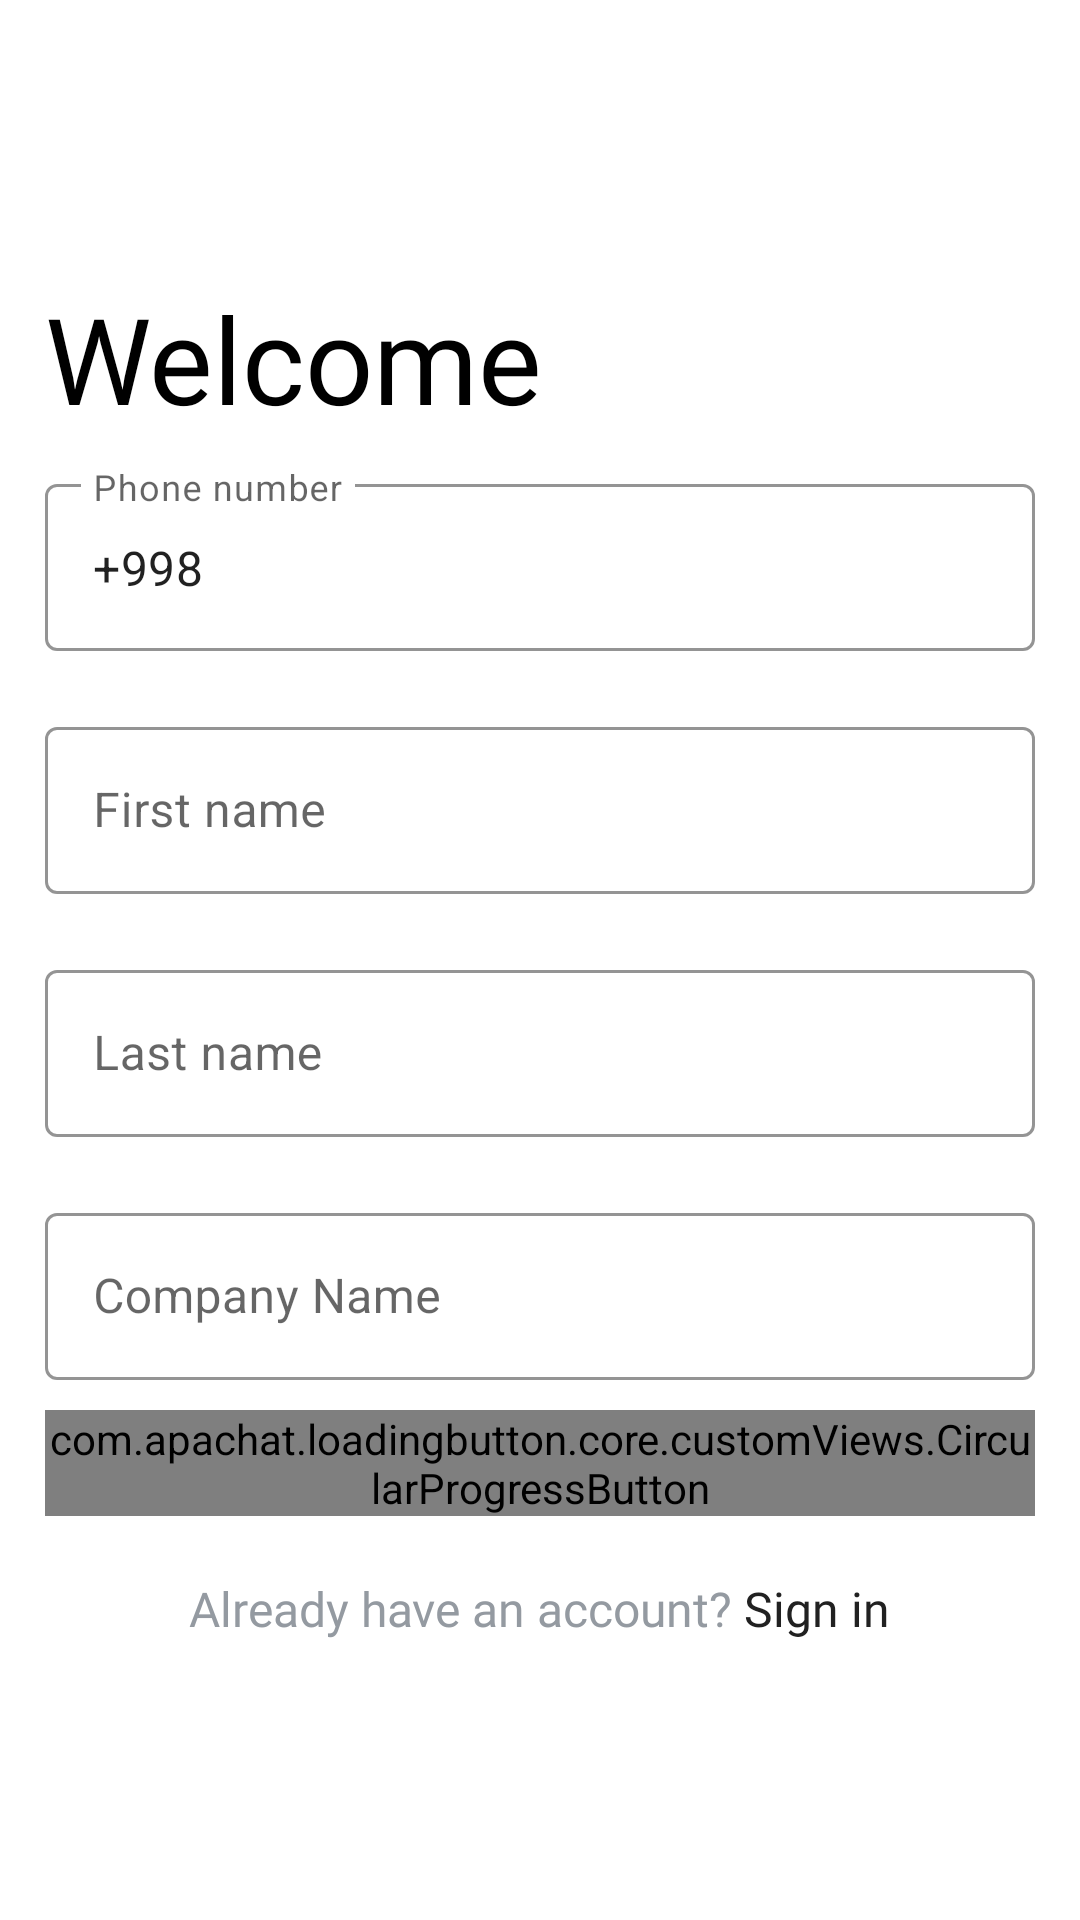

Android layout source for this screen:
<!-- AndroidManifest.xml: application theme Theme.VodiyPolymer -->
<!-- res/layout/fragment_sign_up.xml -->
<?xml version="1.0" encoding="utf-8"?>
<androidx.coordinatorlayout.widget.CoordinatorLayout xmlns:android="http://schemas.android.com/apk/res/android"
    xmlns:app="http://schemas.android.com/apk/res-auto"
    xmlns:tools="http://schemas.android.com/tools"
    android:id="@+id/main_layout_signup"
    android:layout_width="match_parent"
    android:layout_height="match_parent"
    android:padding="15dp"
    tools:context=".authentication.SignUpFragment">

    <LinearLayout
        android:layout_width="match_parent"
        android:layout_height="wrap_content"
        android:layout_gravity="center"
        android:gravity="center"
        android:orientation="vertical">

        <TextView
            android:id="@+id/logo_name"
            android:layout_width="wrap_content"
            android:layout_height="wrap_content"
            android:layout_gravity="start"
            android:fontFamily="@font/generalsans_semibold"
            android:text="@string/welcome"
            android:textColor="#000"
            android:textSize="40sp"
            android:transitionName="logo_text" />

        <LinearLayout
            android:layout_width="match_parent"
            android:layout_height="wrap_content"
            android:gravity="center"
            android:orientation="vertical">


            <com.google.android.material.textfield.TextInputLayout
                android:id="@+id/til_number"
                style="@style/Widget.MaterialComponents.TextInputLayout.OutlinedBox"
                android:layout_width="match_parent"
                android:layout_height="wrap_content"
                android:layout_marginVertical="10dp"
                android:orientation="horizontal"
                android:transitionName="number_field"
                app:boxStrokeColor="@color/very_dark_gray_mostly_black">

                <EditText
                    android:id="@+id/et_number"
                    android:layout_width="match_parent"
                    android:layout_height="match_parent"
                    android:hint="@string/phone_number"
                    android:inputType="phone"
                    android:text="@string/_998" />
            </com.google.android.material.textfield.TextInputLayout>

            <com.google.android.material.textfield.TextInputLayout
                android:id="@+id/til_first_name"
                style="@style/Widget.MaterialComponents.TextInputLayout.OutlinedBox"
                android:layout_width="match_parent"
                android:layout_height="wrap_content"
                android:layout_marginVertical="10dp"
                android:orientation="horizontal"
                app:boxStrokeColor="@color/very_dark_gray_mostly_black">

                <EditText
                    android:id="@+id/et_first_name"
                    android:layout_width="match_parent"
                    android:layout_height="match_parent"
                    android:hint="@string/first_name"
                    android:inputType="text" />
            </com.google.android.material.textfield.TextInputLayout>

            <com.google.android.material.textfield.TextInputLayout
                android:id="@+id/til_last_name"
                style="@style/Widget.MaterialComponents.TextInputLayout.OutlinedBox"
                android:layout_width="match_parent"
                android:layout_height="wrap_content"
                android:layout_marginVertical="10dp"
                android:orientation="horizontal"
                app:boxStrokeColor="@color/very_dark_gray_mostly_black">

                <EditText
                    android:id="@+id/et_last_name"
                    android:layout_width="match_parent"
                    android:layout_height="match_parent"
                    android:hint="@string/last_name"
                    android:inputType="text" />
            </com.google.android.material.textfield.TextInputLayout>
            <com.google.android.material.textfield.TextInputLayout
                android:id="@+id/til_company_name"
                style="@style/Widget.MaterialComponents.TextInputLayout.OutlinedBox"
                android:layout_width="match_parent"
                android:layout_height="wrap_content"
                android:layout_marginVertical="10dp"
                android:orientation="horizontal"
                app:boxStrokeColor="@color/very_dark_gray_mostly_black">

                <EditText
                    android:id="@+id/et_company_name"
                    android:layout_width="match_parent"
                    android:layout_height="match_parent"
                    android:hint="@string/company_name"
                    android:inputType="text" />
            </com.google.android.material.textfield.TextInputLayout>


            <com.apachat.loadingbutton.core.customViews.CircularProgressButton
                android:id="@+id/btn_signup"
                android:layout_width="match_parent"
                android:layout_height="wrap_content"
                android:background="@drawable/item_circular_button_background"
                android:fontFamily="@font/generalsans_semibold"
                android:text="@string/sign_up"
                android:textAllCaps="false"
                android:textColor="@color/white" />


        </LinearLayout>

        <TextView
            android:id="@+id/tv_signin"
            android:layout_width="wrap_content"
            android:layout_height="wrap_content"
            android:layout_marginTop="20dp"
            android:fontFamily="@font/generalsans_medium"
            android:text="@string/already_have_an_account_sign_in"
            android:textColor="@color/very_dark_gray_mostly_black"
            android:textSize="16sp"
            android:transitionName="swich_txt" />
    </LinearLayout>
</androidx.coordinatorlayout.widget.CoordinatorLayout>
<!-- resources referenced by this layout -->
<resources>
  <color name="very_dark_gray_mostly_black">#212121</color>
  <color name="white">#FFFFFFFF</color>
  <!-- drawable item_circular_button_background (drawable) -->
  <?xml version="1.0" encoding="utf-8"?>
  <selector xmlns:android="http://schemas.android.com/apk/res/android">
      <item>
          <shape>
              <corners android:radius="25dp" />
              <solid android:color="@color/very_dark_gray_mostly_black" />
          </shape>
      </item>
  </selector>
  <string name="_998">+998</string>
  <string name="already_have_an_account_sign_in"><font color="#949AA1">Already have an account?</font><font color="#212121">  Sign in</font></string>
  <string name="company_name">Company Name</string>
  <string name="first_name">First name</string>
  <string name="last_name">Last name</string>
  <string name="phone_number">Phone number</string>
  <string name="sign_up">Sign Up</string>
  <string name="welcome">Welcome</string>
  <style name="Theme.VodiyPolymer" parent="Theme.MaterialComponents.DayNight.NoActionBar">
  
  
  
  
  
  
  
  
  
  
  
  
  
  
  
  
  
          
          <item name="android:statusBarColor" tools:targetApi="l">@color/white</item>
          
      </style>
      //pdf reader
</resources>
